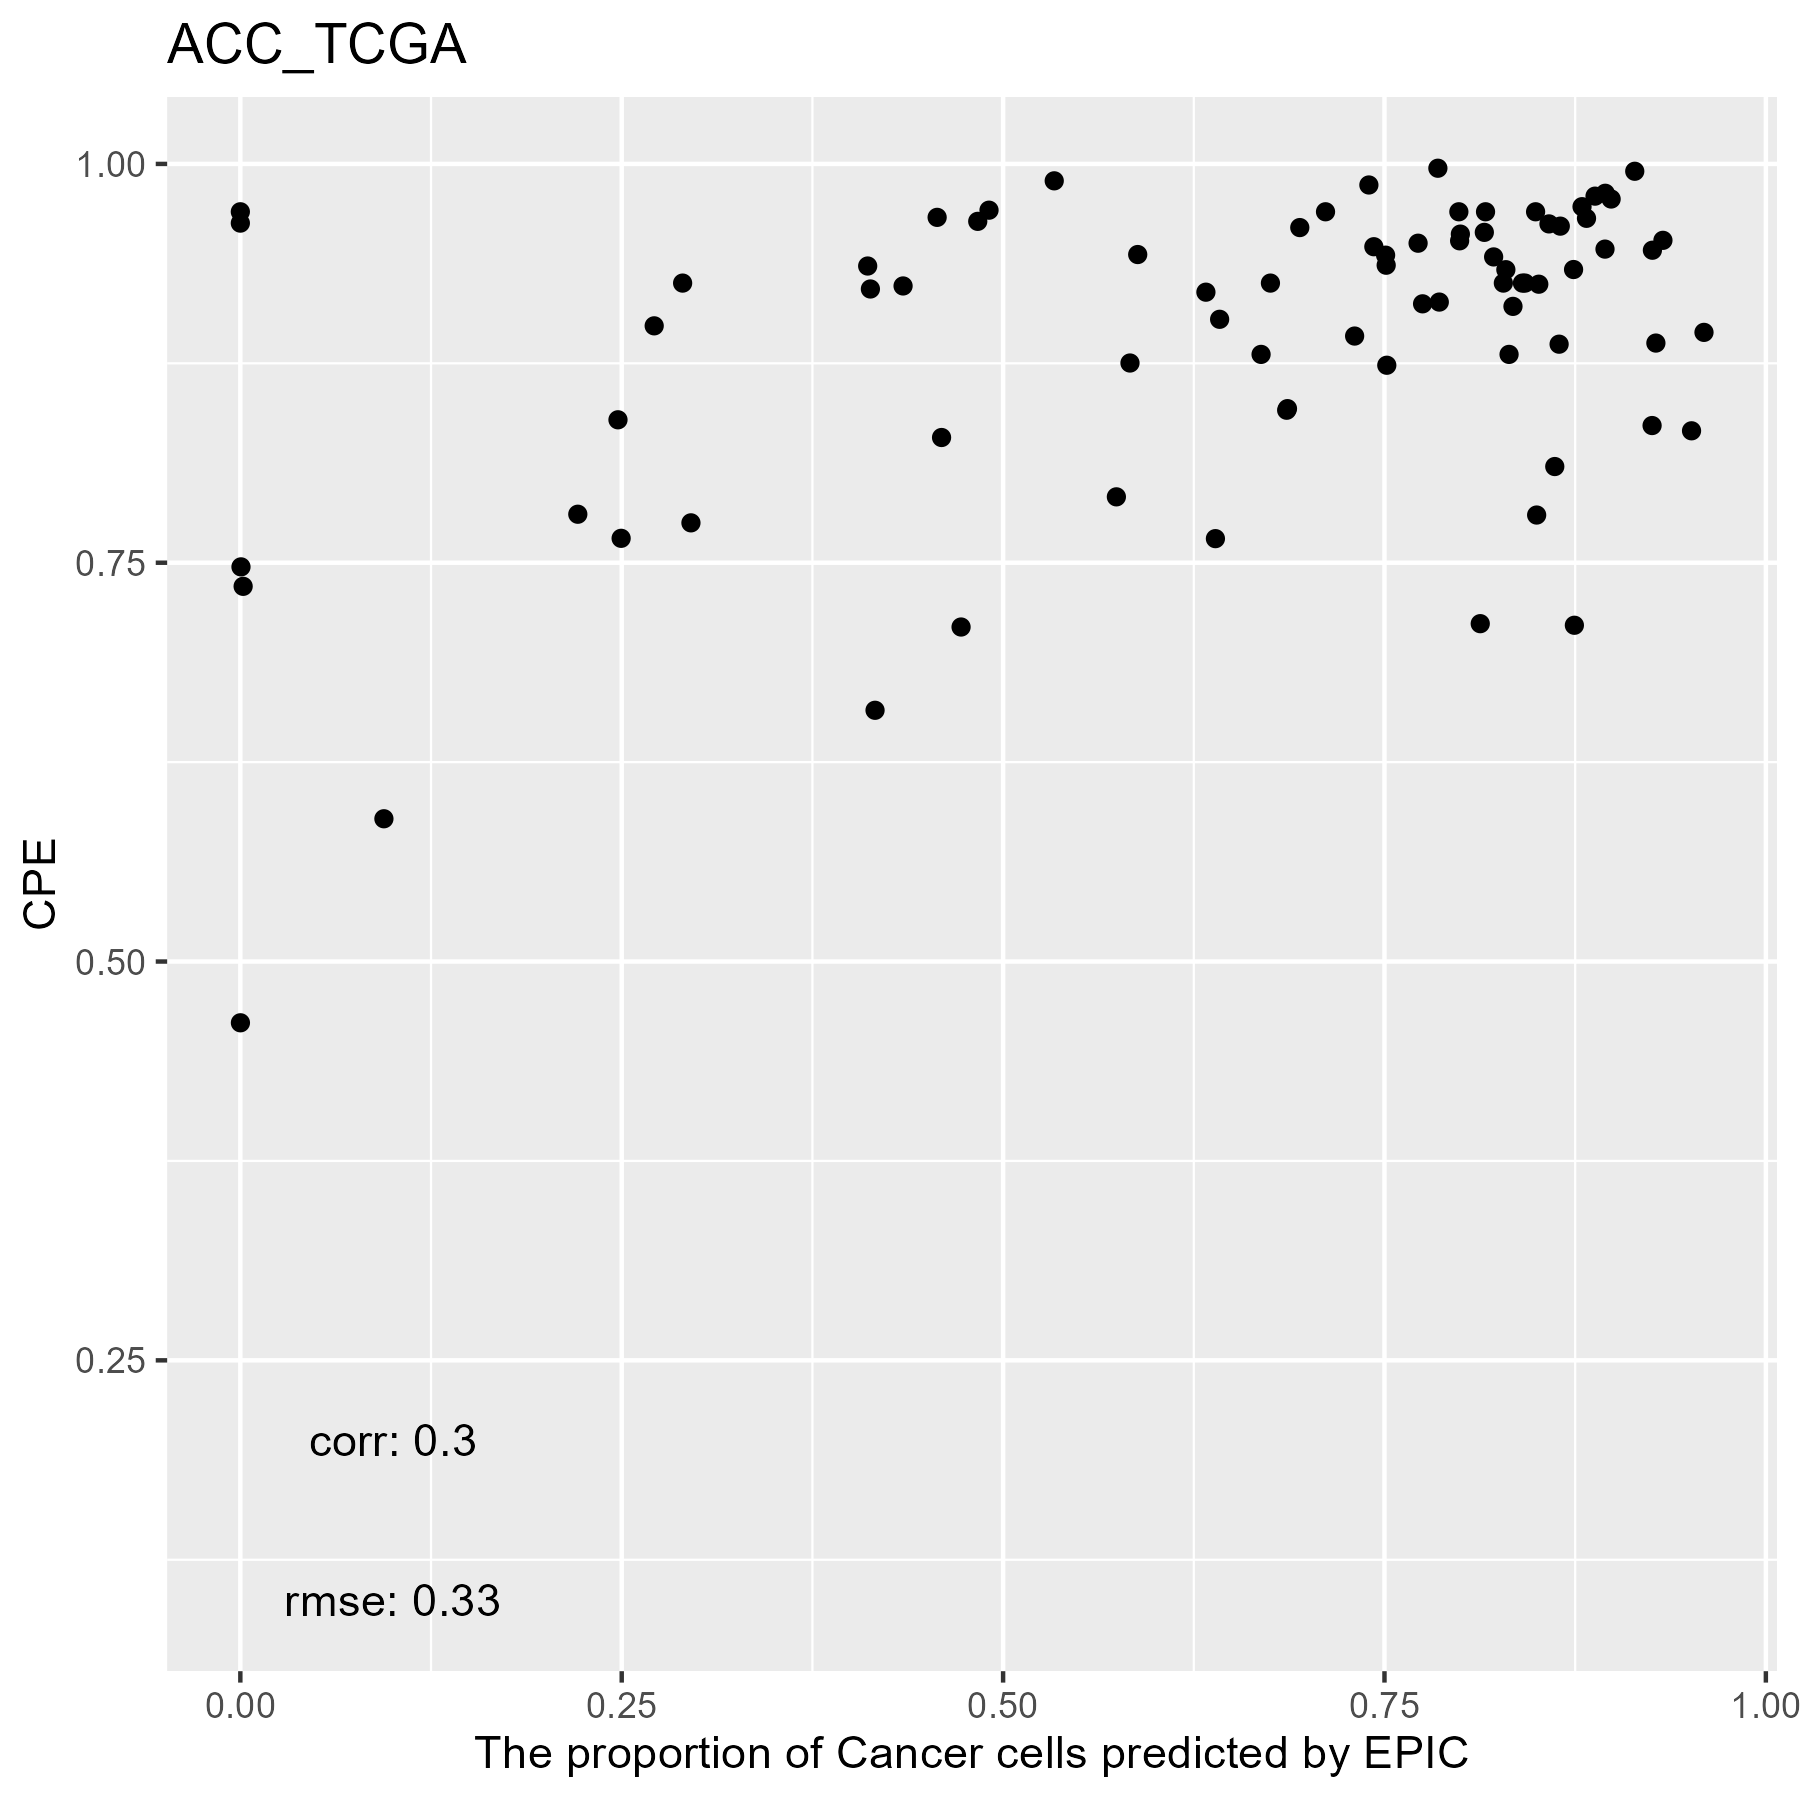

The file beside this chart, header and first rows:
, cellFractions.B.Cells, cellFractions.CD4.T, cellFractions.CD8.T, cellFractions.DC, cellFractions.Endothelial.Cells, cellFractions.Fibroblasts, cellFractions.Macrophages, cellFractions.Mast.Cells, cellFractions.Monocytes, cellFractions.NK, cellFractions.Neutrophils, cellFractions.otherCells
TCGA.OR.A5LO.01A, 0.03087, 0.001849, 2.9901124587486e-05, 1.8402420152185e-05, 0.0004654, 0.01797, 0.0007233, 0.0001061, 0.03305, 0.0008507, 3.79884111868028e-06, 0.9141
TCGA.P6.A5OG.01A, 0.04087, 3.40233049457796e-05, 0.009927, 0.09688, 0.006904, 0.02871, 0.03124, 9.33751152446322e-05, 0.04851, 0.01608, 0.7207, 5.20180057745628e-05
TCGA.OR.A5J6.01A, 0.02409, 3.31747137198561e-07, 0.001848, 0.6467, 0.003117, 0.04736, 0.02747, 6.77946077913923e-07, 2.06327587542636e-07, 0.001497, 0.0003732, 0.2475
TCGA.OR.A5LT.01A, 0.01808, 0.003967, 0.0003501, 0.0769, 0.000123, 0.04368, 0.003776, 0.0001321, 0.08049, 0.0004607, 7.51837941459264e-07, 0.772
TCGA.OR.A5JY.01A, 0.08461, 0.0006793, 1.21330717764755e-05, 0.07217, 0.001387, 0.02988, 0.01699, 6.51534759117888e-05, 0.1515, 0.0007152, 1.99148290326534e-06, 0.6419
TCGA.OR.A5JV.01A, 0.0102, 0.02572, 2.20413115435553e-07, 0.02756, 0.00126, 0.06643, 0.09041, 0.0002982, 0.3611, 0.0009653, 2.37167684582269e-06, 0.4161
TCGA.OR.A5JT.01A, 0.017, 0.005796, 1.57902508693856e-05, 0.002208, 0.0006356, 0.05252, 0.0006717, 8.11122026619067e-05, 0.1899, 0.003313, 0.3149, 0.413
TCGA.OR.A5KX.01A, 0.03481, 0.001846, 2.04298901038137e-07, 0.05538, 0.002625, 0.04918, 0.00461, 0.0003272, 0.03374, 0.001117, 0.0001199, 0.8162
TCGA.OR.A5K3.01A, 0.009276, 0.002848, 8.51939190796816e-08, 0.000456, 0.0002821, 0.01855, 0.005849, 1.14339245097281e-05, 0.002717, 0.0004851, 8.16423862739073e-05, 0.9594
TCGA.OR.A5JZ.01A, 0.04096, 0.008167, 9.19089558724765e-07, 0.04109, 0.001832, 0.1096, 0.01049, 0.0003865, 0.3487, 0.001294, 0.003054, 0.4344
TCGA.OR.A5LC.01A, 0.08291, 0.0001663, 4.7999237855427e-05, 1.79945548311076e-05, 0.001189, 0.05676, 0.01237, 0.0001275, 0.07037, 0.001067, 9.74468332747871e-07, 0.775
TCGA.OR.A5LH.01A, 0.01836, 0.0006387, 0.001641, 0.2811, 0.001342, 0.02695, 0.01052, 0.000104, 0.02217, 0.00426, 1.14581971764355e-07, 0.6329
TCGA.OR.A5LM.01A, 0.01652, 0.0005371, 6.53508624610658e-05, 2.31101621809386e-07, 0.0007723, 0.01928, 0.007151, 5.02690514273403e-05, 0.02222, 0.0008769, 2.41171185647892e-07, 0.9325
TCGA.OR.A5J5.01A, 0.02665, 0.0006247, 7.33218031867898e-05, 4.49850797997068e-08, 0.00074, 0.01589, 0.002227, 9.16833862188933e-05, 0.05482, 0.0003134, 1.3649045878289e-06, 0.8986
TCGA.P6.A5OF.01A, 0.04156, 0.0004303, 3.46136358572408e-07, 2.56945818329194e-05, 0.001875, 0.03956, 0.01013, 0.0004093, 0.2299, 0.0007933, 7.14249620595746e-05, 0.6752
TCGA.OR.A5LD.01A, 0.05556, 1.24793638569331e-06, 0.0001025, 0.008516, 0.0005069, 0.03111, 0.0003734, 2.00803163922549e-05, 0.02385, 0.000335, 0.0001217, 0.8795
TCGA.OR.A5L3.01A, 0.01406, 0.0003772, 2.43202527331239e-05, 0.07673, 0.0004156, 0.02272, 0.001431, 1.30201763261429e-05, 0.0226, 2.70508713486824e-06, 4.22205068496553e-06, 0.8616
TCGA.OR.A5LK.01A, 0.0326, 0.002729, 0.002395, 0.1177, 0.0006905, 0.01072, 0.01217, 0.004868, 2.15014339020056e-06, 0.003306, 5.47945244480128e-07, 0.8128
TCGA.OR.A5LG.01A, 0.02445, 2.12118777234924e-05, 0.001426, 0.04432, 0.0008954, 0.06991, 0.02595, 1.28268228411676e-07, 1.59682495409544e-06, 0.001317, 5.69112492692346e-05, 0.8317
TCGA.OR.A5KO.01A, 0.04962, 0.003139, 0.0001673, 2.25745897086549e-05, 0.0009575, 0.03934, 0.0007554, 0.0002236, 0.1654, 0.0005762, 9.75119421803524e-07, 0.7398
TCGA.OR.A5JJ.01A, 0.07566, 0.00297, 0.001172, 8.64800680723369e-06, 0.0005052, 0.01786, 0.004113, 0.0002976, 0.0366, 0.002986, 5.6303569093449e-08, 0.8578
TCGA.OR.A5JL.01A, 0.02733, 0.003729, 5.69725840934925e-07, 0.06174, 0.001171, 0.002372, 0.01349, 8.49211696668746e-05, 0.05833, 0.002188, 3.92181560352701e-06, 0.8296
TCGA.OR.A5KV.01A, 0.03727, 2.58698548096751e-06, 0.0001404, 0.0438, 0.002158, 0.04649, 0.001964, 0.0003511, 0.06838, 0.0006301, 5.38966999050205e-05, 0.7988
TCGA.OR.A5JE.01A, 0.1356, 3.14064946548755e-06, 0.001173, 4.36528117814202e-07, 0.001913, 0.09682, 0.01328, 2.15309602967796e-05, 2.72891458698952e-07, 9.49106407216755e-05, 4.45109022499264e-06, 0.7511
TCGA.PK.A5HB.01A, 0.01829, 0.01423, 2.28948525762015e-06, 0.04898, 0.001404, 0.09166, 0.0004306, 0.0002366, 0.1065, 0.0001158, 0.307, 0.4112
TCGA.OR.A5JM.01A, 0.07114, 0.001782, 3.26064299335224e-05, 0.07605, 0.0004951, 0.03707, 1.13274066084871e-07, 6.67882715506432e-05, 0.1782, 2.50201995963613e-06, 0.1017, 0.5335
TCGA.OR.A5JD.01A, 0.00894, 0.003984, 0.0007843, 0.1947, 0.0004972, 0.02109, 0.007717, 0.0002601, 0.07329, 0.002879, 6.87152882571068e-07, 0.6859
TCGA.OR.A5LN.01A, 0.01075, 0.002351, 0.002333, 0.000187, 0.001226, 0.03132, 0.006928, 0.0001384, 0.01668, 0.002622, 5.58324078855961e-05, 0.9254
TCGA.OR.A5K6.01A, 0.01947, 0.001348, 0.0003325, 0.03016, 0.0007517, 0.02383, 0.008692, 0.000192, 0.08722, 8.15625063062007e-05, 5.37513054854412e-07, 0.8279
TCGA.OR.A5JR.01A, 0.0129, 0.000792, 0.002014, 0.06295, 0.0007847, 0.06484, 0.008713, 0.0003697, 0.1564, 0.003828, 7.11065999116772e-07, 0.6864
TCGA.OR.A5L6.01A, 0.03129, 0.002439, 6.98986549980887e-07, 0.03046, 0.000538, 0.03223, 0.003369, 0.0001648, 0.05559, 0.003416, 5.76631762854883e-05, 0.8404
TCGA.OR.A5JI.01A, 0.01109, 0.001058, 0.003002, 0.1359, 0.0005843, 0.04721, 0.003415, 0.0001092, 0.04483, 0.001302, 6.37304350240458e-07, 0.7515
TCGA.OR.A5J2.01A, 0.0493, 0.0003817, 0.0009853, 0.1258, 0.001585, 0.03811, 0.000594, 0.0002216, 0.1033, 0.0004082, 0.4081, 0.2713
TCGA.OR.A5LL.01A, 0.03563, 0.005346, 6.97716736566697e-08, 0.0001634, 0.0007762, 0.06224, 0.0006095, 0.000349, 0.1997, 0.00152, 0.4037, 0.2899
TCGA.OR.A5K1.01A, 0.02022, 0.003027, 0.0004348, 0.1957, 0.003312, 0.06236, 0.004615, 0.0002264, 0.1205, 0.006456, 2.90990493614373e-06, 0.5832
TCGA.PK.A5HA.01A, 0.01604, 0.003116, 2.36695056888764e-06, 0.3468, 0.00142, 0.01933, 0.02554, 0.000285, 0.01023, 0.002953, 2.18758824528375e-05, 0.5743
TCGA.OR.A5LR.01A, 0.03398, 0.02998, 2.12562169315197e-07, 0.0002604, 0.001358, 0.06576, 0.008392, 0.0007628, 0.1876, 0.002685, 0.0001255, 0.6691
TCGA.OR.A5JX.01A, 0.0371, 0.0003307, 0.0006538, 1.49081983163926e-05, 0.003049, 0.03304, 0.004287, 0.0001087, 0.071, 0.001354, 3.64005447757575e-07, 0.8491
TCGA.OU.A5PI.01A, 0.03128, 0.005581, 1.11106156921844e-07, 7.12404570214054e-05, 0.0003387, 0.04094, 0.004745, 7.86384377212221e-05, 0.04267, 0.0003486, 3.44431957926724e-06, 0.8739
TCGA.OR.A5JA.01A, 0.0365, 0.009451, 2.87257498206407e-07, 0.02146, 0.0002084, 0.03475, 0.006082, 0.0008051, 0.09083, 0.0006343, 1.17728485385855e-05, 0.7993
TCGA.OR.A5KY.01A, 0.08283, 0.00422, 1.48701135944889e-05, 5.36988387711778e-08, 0.0008277, 0.03241, 0.01511, 2.7011192503531e-06, 1.54393959724032e-07, 0.0001077, 1.17002574968851e-05, 0.8645
TCGA.OR.A5L9.01A, 0.009597, 0.001591, 6.5628089913289e-07, 2.5364397251279e-05, 0.0009076, 0.02168, 0.003274, 0.0002814, 0.009438, 0.001917, 6.94341315125681e-06, 0.9513
TCGA.PK.A5H9.01A, 0.06448, 0.001166, 0.0007103, 0.325, 0.001643, 0.06168, 0.005802, 0.000677, 0.0761, 0.003083, 2.63735144781482e-06, 0.4597
TCGA.OR.A5JK.01A, 0.04759, 0.005829, 0.008276, 3.26559015470551e-05, 0.001254, 0.03383, 0.0181, 5.93747431460966e-06, 0.0007085, 0.00989, 3.2794261492359e-07, 0.8745
TCGA.OR.A5LJ.01A, 0.05234, 0.00317, 0.001314, 0.05892, 0.0004532, 0.03291, 0.005669, 0.0001267, 0.09898, 0.003078, 3.81474286381977e-06, 0.743
TCGA.OR.A5K9.01A, 0.0421, 0.002043, 0.0009599, 4.43957781740336e-05, 0.000576, 0.04727, 0.003096, 6.73586012067685e-05, 0.1039, 1.57041791167051e-07, 0.000198, 0.7997
TCGA.OR.A5LA.01A, 0.02328, 0.004339, 3.44132154609177e-07, 0.2612, 0.001845, 0.0359, 0.01303, 0.009542, 0.00786, 0.003387, 0.0004316, 0.6392
TCGA.OR.A5JP.01A, 0.06365, 0.003135, 2.31261293500015e-06, 7.9869222018277e-06, 0.00158, 0.06066, 0.005115, 0.0001088, 0.04394, 0.0002091, 4.72398957344648e-05, 0.8216
TCGA.OR.A5LE.01A, 0.1084, 6.9916433857388e-05, 1.38345621644408e-07, 3.4609918892998e-05, 0.0005725, 0.004892, 0.0006103, 6.25576244710434e-06, 0.09588, 0.0002044, 0.004371, 0.785
TCGA.OR.A5JB.01A, 0.1594, 0.04778, 0.02498, 0.0949, 0.000714, 0.02346, 0.213, 0.0007812, 0.353, 0.08157, 5.84330744773411e-06, 0.0004211
TCGA.OR.A5J3.01A, 0.04991, 0.003093, 8.71066526589619e-08, 1.10822327005448e-05, 0.0005374, 0.01189, 0.00232, 0.0004309, 0.035, 0.002209, 4.10557149581924e-05, 0.8946
TCGA.OR.A5JQ.01A, 0.1372, 0.001328, 0.01347, 0.3826, 0.001848, 0.1173, 0.01698, 0.0008877, 0.1025, 0.004585, 1.61288860870438e-08, 0.2212
TCGA.OR.A5J7.01A, 0.1083, 0.002957, 1.30033922535792e-07, 2.27468763251522e-06, 0.0008208, 0.04783, 0.002326, 4.83741623294116e-05, 0.0217, 0.0005779, 1.7856101946293e-06, 0.8154
TCGA.OR.A5KZ.01A, 0.05004, 0.001385, 0.0005461, 2.62234784987826e-05, 0.007373, 0.0938, 0.008221, 1.4535373628359e-05, 0.1053, 0.002893, 3.68894007005023e-07, 0.7304
TCGA.OR.A5KW.01A, 0.02473, 5.78002634754762e-07, 0.001367, 0.02286, 0.0006973, 0.01742, 0.003852, 0.000255, 0.226, 0.004408, 0.003909, 0.6945
TCGA.PA.A5YG.01A, 0.01093, 0.001934, 0.005218, 0.3581, 0.001324, 0.03575, 0.01506, 0.01009, 0.08077, 0.008404, 3.24833935023955e-06, 0.4724
TCGA.OR.A5J9.01A, 0.06471, 0.001486, 8.77096446597164e-05, 3.07487142040589e-06, 0.00191, 0.07073, 0.002093, 5.19303189756297e-06, 0.1057, 0.00254, 2.0845612223477e-06, 0.7507
TCGA.OR.A5K4.01A, 0.01964, 0.01111, 0.0001186, 0.02609, 3.54600950936968e-07, 0.08089, 0.0001184, 0.0003208, 0.1274, 0.001542, 0.1445, 0.5882
TCGA.OR.A5K2.01A, 0.2274, 1.18349015518621e-05, 0.00133, 0.0003338, 0.00107, 0.04844, 0.009873, 6.6825518530973e-05, 2.86006518612344e-05, 4.91799676411951e-05, 7.6503746950459e-06, 0.7114
TCGA.OR.A5JO.01A, 0.03908, 0.01079, 0.005929, 0.712, 0.003921, 0.07767, 0.09032, 0.0185, 9.62136285442471e-07, 0.03999, 1.75285032072599e-06, 0.001834
... 19 more rows
